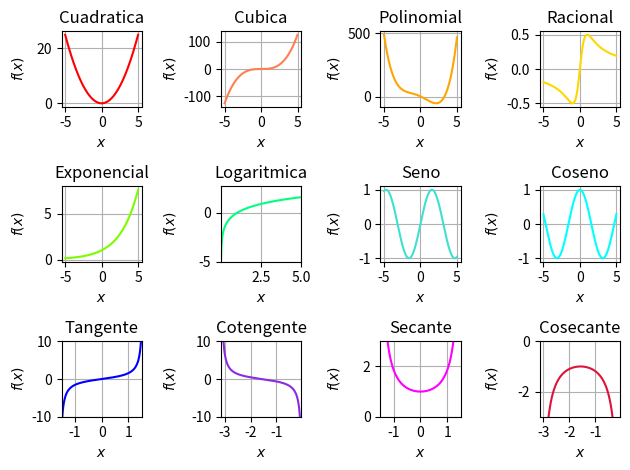

Generate this figure with matplotlib:
import matplotlib.pyplot as plt
import numpy as np
import matplotlib.gridspec as gridspec

x = np.linspace(-5,5,500)

fig = plt.figure(tight_layout=True)
gs = gridspec.GridSpec(3, 4)

ax = fig.add_subplot(gs[0, 0])
ax.set_title("Cuadratica")
ax.plot(x, x**2, color='red')
ax.set_ylabel('$f(x)$')
ax.set_xlabel('$x$')
ax.grid()

ax = fig.add_subplot(gs[0, 1])
ax.set_title("Cubica")
ax.plot(x, x**3, color='coral')
ax.set_ylabel('$f(x)$')
ax.set_xlabel('$x$')
ax.grid()

ax = fig.add_subplot(gs[0, 2])
ax.set_title("Polinomial")
ax.plot(x, (x**4 + x**3 - 6*x**2 - 27*x + 3), color='orange')
ax.set_ylabel('$f(x)$')
ax.set_xlabel('$x$')
ax.grid()

ax = fig.add_subplot(gs[0, 3])
ax.set_title("Racional")
ax.plot(x, (x/(x**2 + 1)), color='gold')
ax.set_ylabel('$f(x)$')
ax.set_xlabel('$x$')
ax.grid()

ax = fig.add_subplot(gs[1, 0])
ax.set_title("Exponencial")
ax.plot(x, (1.5**x), color='lawngreen')
ax.set_ylabel('$f(x)$')
ax.set_xlabel('$x$')
ax.grid()

ax = fig.add_subplot(gs[1, 1])
ax.set_title("Logaritmica")
plt.ylim(-5, np.e)
plt.xlim(np.e**(-7), 5)
ax.plot(x, (np.log(x)), color='springgreen')
ax.set_ylabel('$f(x)$')
ax.set_xlabel('$x$')
ax.grid()

ax = fig.add_subplot(gs[1, 2])
ax.set_title("Seno")
ax.plot(x, (np.sin(x)), color='turquoise')
ax.set_ylabel('$f(x)$')
ax.set_xlabel('$x$')
ax.grid()

ax = fig.add_subplot(gs[1, 3])
ax.set_title("Coseno")
ax.plot(x, (np.cos(x)), color='cyan')
ax.set_ylabel('$f(x)$')
ax.set_xlabel('$x$')
ax.grid()

ax = fig.add_subplot(gs[2, 0])
ax.set_title("Tangente")
plt.ylim(-10, 10)
plt.xlim(-1.5, 1.5)
ax.plot(x, (np.tan(x)), color='blue')
ax.set_ylabel('$f(x)$')
ax.set_xlabel('$x$')
ax.grid()

ax = fig.add_subplot(gs[2, 1])
ax.set_title("Cotengente")
plt.ylim(-10, 10)
plt.xlim(-3.14, -0.05)
ax.plot(x, (1/(np.tan(x))), color='blueviolet')
ax.set_ylabel('$f(x)$')
ax.set_xlabel('$x$')
ax.grid()

ax = fig.add_subplot(gs[2, 2])
ax.set_title("Secante")
plt.ylim(0, 3)
plt.xlim(-1.5, 1.5)
ax.plot(x, (1/(np.cos(x))), color='magenta')
ax.set_ylabel('$f(x)$')
ax.set_xlabel('$x$')
ax.grid()

ax = fig.add_subplot(gs[2, 3])
ax.set_title("Cosecante")
plt.ylim(-3, 0)
plt.xlim(-3.14, -0.05)
ax.plot(x, (1/(np.sin(x))), color='crimson')
ax.set_ylabel('$f(x)$')
ax.set_xlabel('$x$')
ax.grid()


fig.align_labels()
plt.show()
